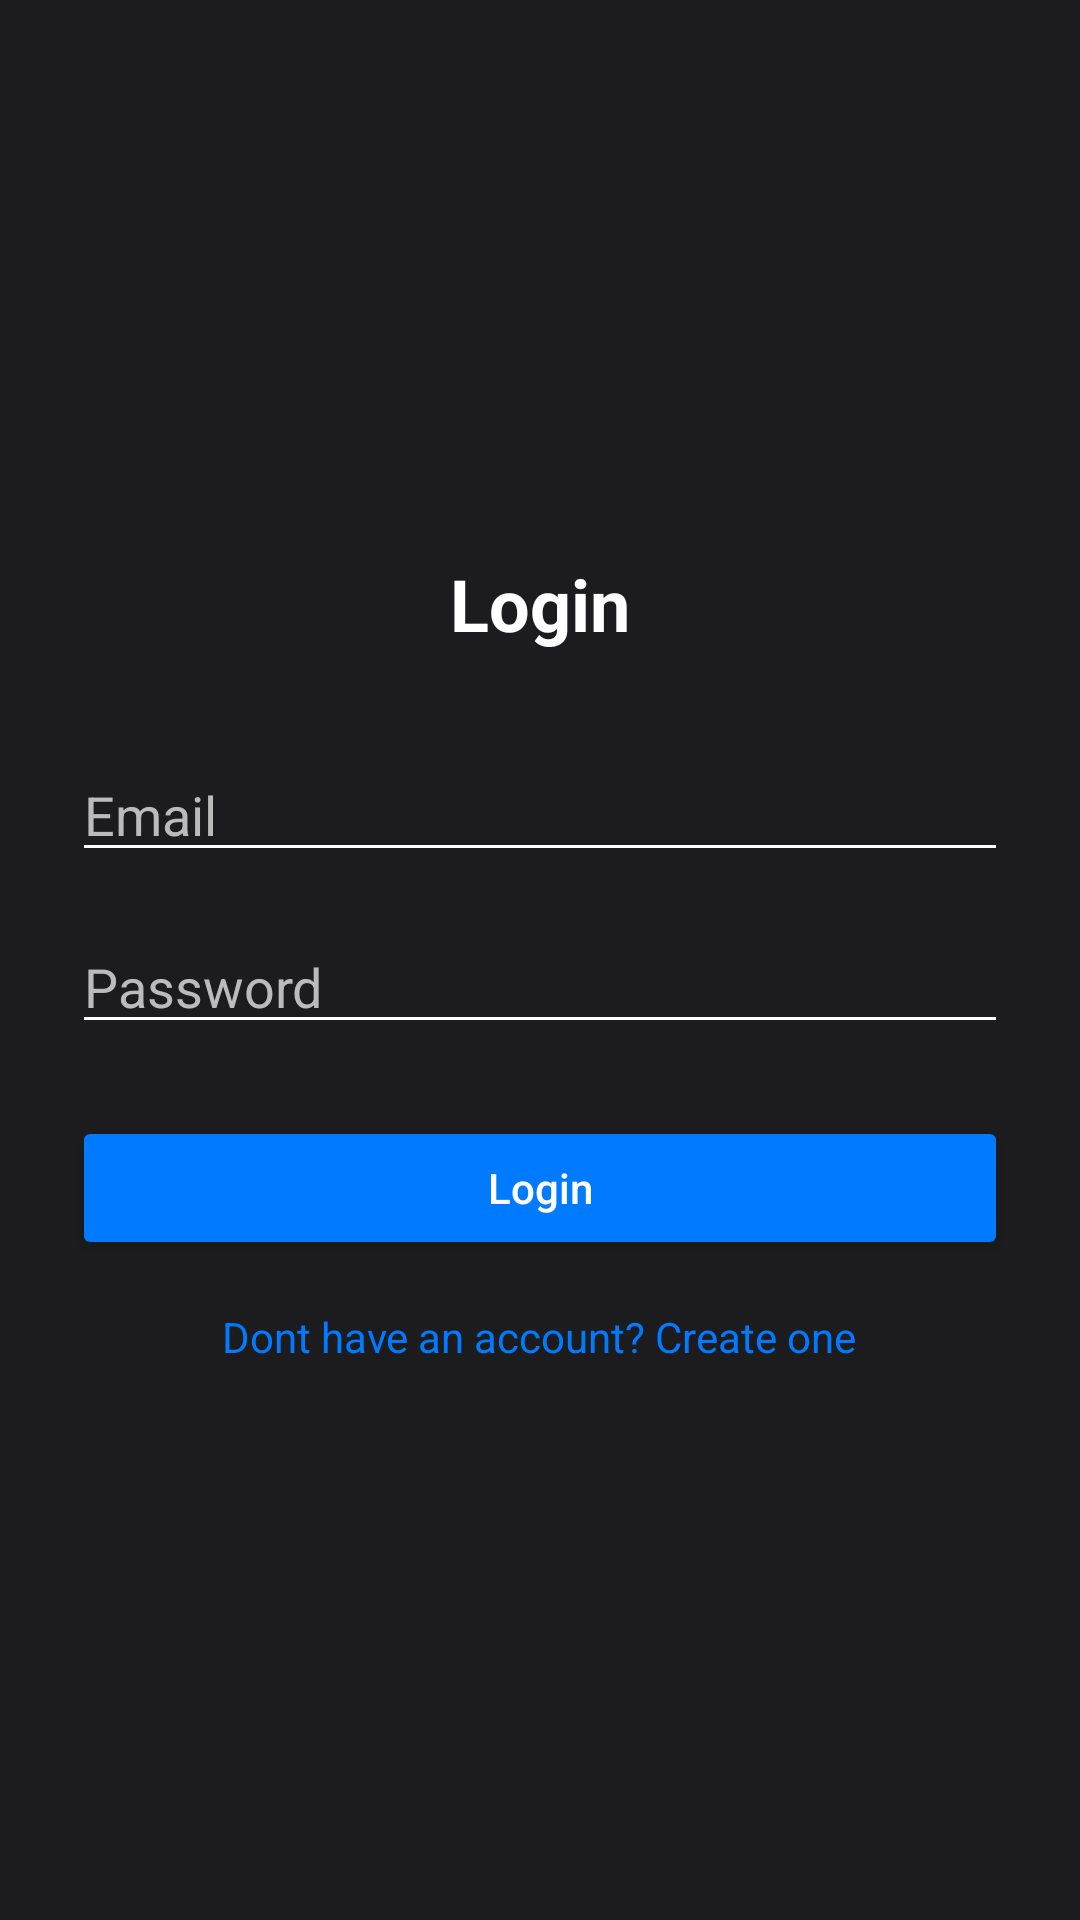

This screen was rendered from an Android layout file. Write that file and the resources it references.
<!-- AndroidManifest.xml: application theme Theme.TravelsManagement -->
<!-- res/layout/activity_login.xml -->
<?xml version="1.0" encoding="utf-8"?>
<LinearLayout xmlns:android="http://schemas.android.com/apk/res/android"
    android:background="#1C1C1E"
    android:padding="24dp"
    android:orientation="vertical"
    android:gravity="center"
    android:layout_width="match_parent"
    android:layout_height="match_parent">

    <TextView
        android:text="@string/login_title"
        android:textColor="#FFFFFF"
        android:textSize="24sp"
        android:textStyle="bold"
        android:layout_marginBottom="32dp"
        android:layout_width="wrap_content"
        android:layout_height="wrap_content" />

    <EditText
        android:id="@+id/emailInput"
        android:hint="Email"
        android:backgroundTint="#FFFFFF"
        android:textColorHint="#BBBBBB"
        android:textColor="#FFFFFF"
        android:layout_marginBottom="16dp"
        android:layout_width="match_parent"
        android:layout_height="wrap_content" />

    <EditText
        android:id="@+id/passwordInput"
        android:hint="@string/password"
        android:inputType="textPassword"
        android:backgroundTint="#FFFFFF"
        android:textColorHint="#BBBBBB"
        android:textColor="#FFFFFF"
        android:layout_marginBottom="24dp"
        android:layout_width="match_parent"
        android:layout_height="wrap_content" />

    <Button
        android:id="@+id/loginButton"
        android:text="@string/login_button"
        android:textAllCaps="false"
        android:backgroundTint="#007AFF"
        android:textColor="#FFFFFF"
        android:layout_width="match_parent"
        android:layout_height="wrap_content" />

    <TextView
        android:id="@+id/createAccountText"
        android:text="@string/no_account"
        android:textColor="#007AFF"
        android:textSize="14sp"
        android:layout_marginTop="16dp"
        android:layout_width="wrap_content"
        android:layout_height="wrap_content" />
</LinearLayout>
<!-- resources referenced by this layout -->
<resources>
  <string name="login_button">Login</string>
  <string name="login_title">Login</string>
  <string name="no_account">Dont have an account? Create one</string>
  <string name="password">Password</string>
  <style name="Theme.TravelsManagement" parent="Base.Theme.TravelsManagement" />
  <style name="Base.Theme.TravelsManagement" parent="Theme.Material3.DayNight.NoActionBar">
          
          
      </style>
</resources>
